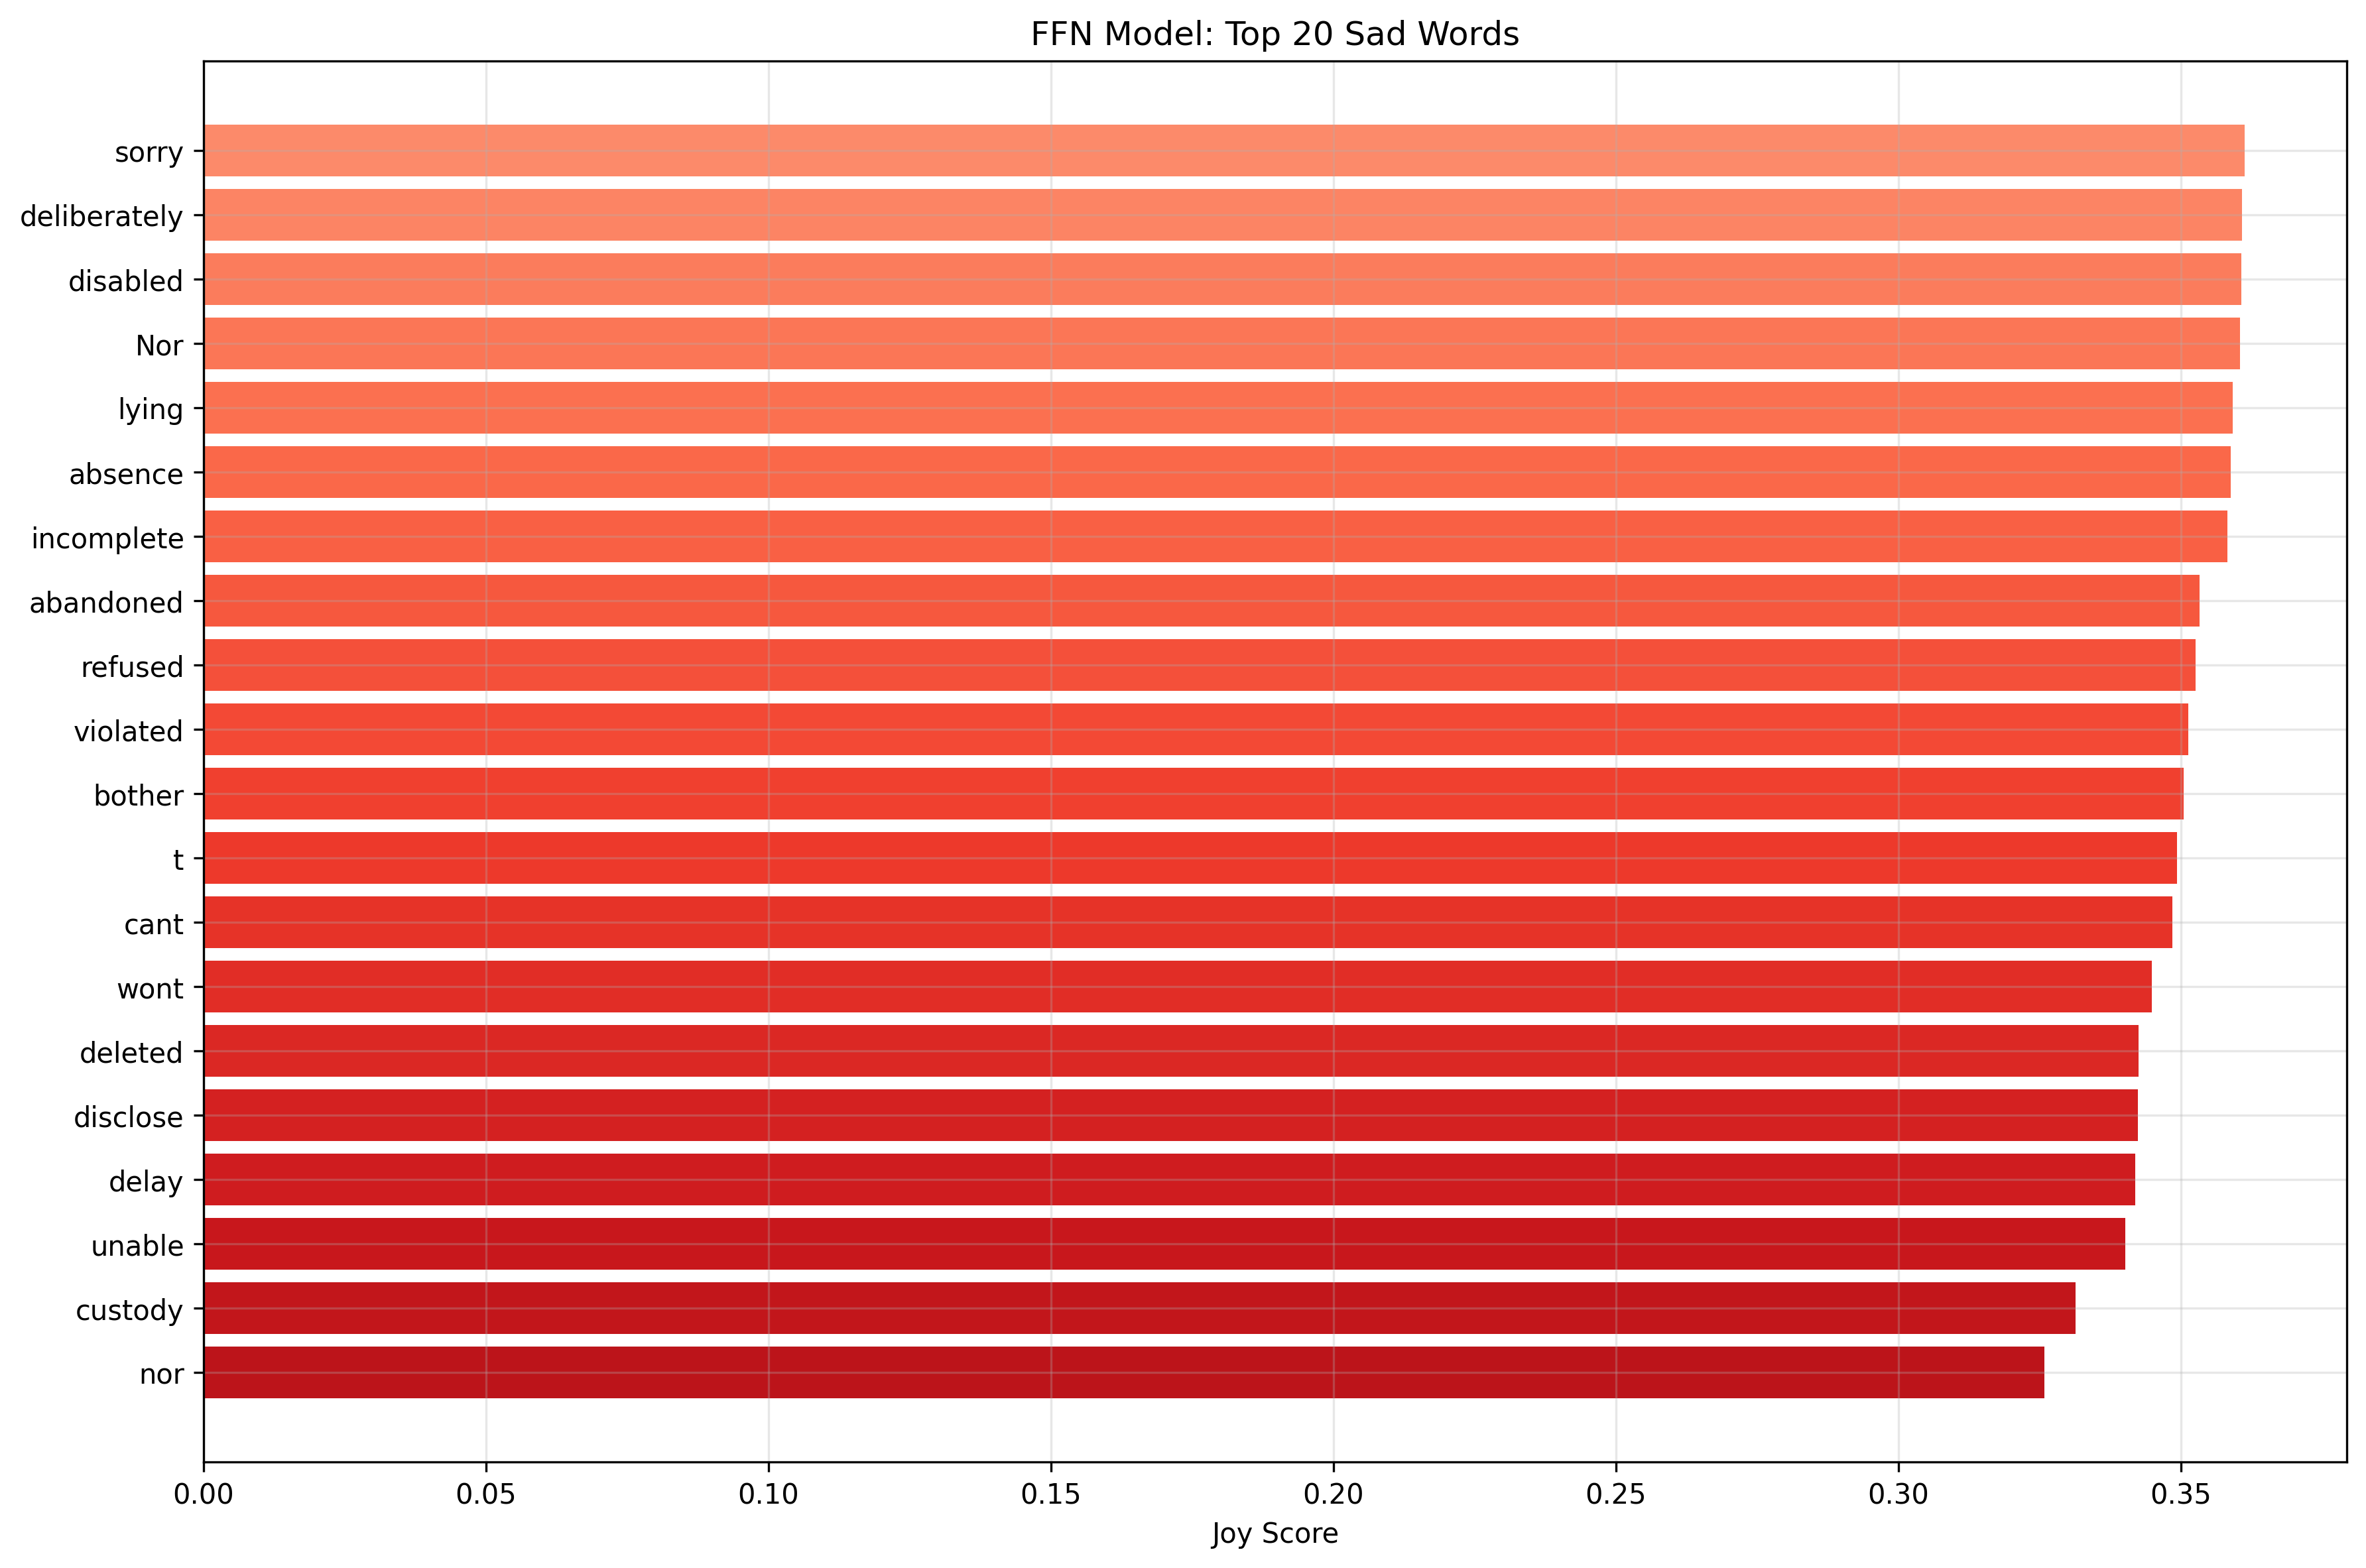

The table this chart was drawn from, first rows:
word, Joy_Score
frustrated, 0.3762
illness, 0.3744
grief, 0.3735
assumed, 0.3734
cancel, 0.3724
legally, 0.372
blocked, 0.3717
didnt, 0.3714
damaged, 0.3714
neither, 0.3713
abortion, 0.3711
lie, 0.3707
depressed, 0.3704
termination, 0.3702
declined, 0.369
denied, 0.3684
suffer, 0.3671
delayed, 0.3658
locked, 0.365
ignored, 0.3649
cannot, 0.3645
ill, 0.3644
assume, 0.3639
hurt, 0.3628
questioned, 0.3626
blame, 0.3626
intentionally, 0.3625
suspended, 0.3622
confused, 0.362
upset, 0.3615
sorry, 0.3613
deliberately, 0.3609
disabled, 0.3607
Nor, 0.3604
lying, 0.3592
absence, 0.3588
incomplete, 0.3583
abandoned, 0.3533
refused, 0.3526
violated, 0.3514
bother, 0.3505
t, 0.3494
cant, 0.3485
wont, 0.3449
deleted, 0.3425
disclose, 0.3424
delay, 0.3419
unable, 0.3401
custody, 0.3314
nor, 0.3259
